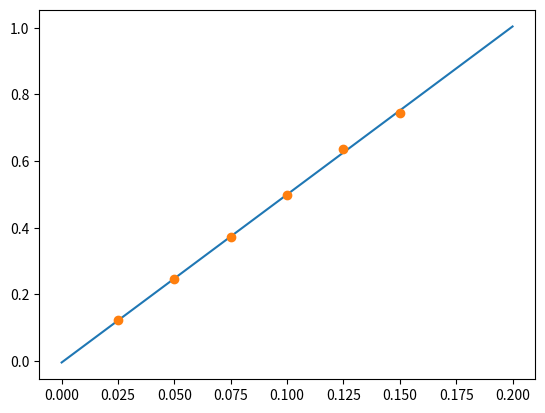

Python code for this plot:
import numpy as np
import matplotlib.pyplot as plt

x = [0.025,0.05,0.075,0.1,0.125,0.15] #konsentrasjon
y = [0.1234,0.2463,0.3713,0.4971,0.6378,0.7454] #absorbsjon

prøve = 0.4004 #absorbsjon av ukjent konsentrasjon

x_mean = 0
y_mean = 0
xTy = 0
x_len = 0

for i in range(6):
    x_mean += x[i]
    y_mean += y[i]
    xTy += x[i]*y[i]
    x_len += x[i]**2

x_mean = x_mean/6
y_mean = y_mean/6
x_len = np.sqrt(x_len)


beta_1 = (xTy - 6*x_mean*y_mean)/(x_len**2-6*(x_mean**2))
beta_0 = y_mean - beta_1*x_mean

x_akse = np.linspace(0,0.2,100)

def reg(x_akse,beta_1,beta_0):
    return beta_1*x_akse + beta_0

ukjent_kons = (0.4004-beta_0)/beta_1
print(ukjent_kons)
print(beta_0)
print(beta_1)
plt.plot(x_akse,reg(x_akse,beta_1,beta_0))
plt.plot(x,y,"o")
plt.show()